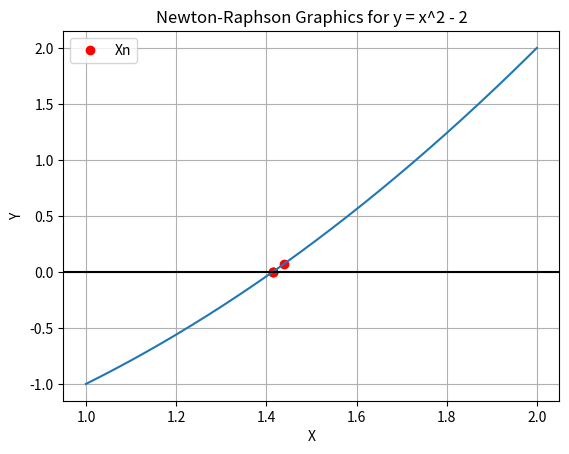

Recreate this plot in Python.
# [redacted]
# [redacted]



import matplotlib.pyplot as plt
import numpy as np

if __name__ == "__main__":
    def function(x):
        return x**2-2 # The main function
    def derivative(x):
        return 2*x # The derivative of the main function

def newton(function, derivative, x0, tolerance, number_of_max_iterations=100):
    x1 = 0

    if abs(x0-x1)<= tolerance and abs((x0-x1)/x0)<= tolerance:
        return x0

    print("k\t x0\t\t function(x0)")
    k = 1

    while k <= number_of_max_iterations:
        x1 = x0 - (function(x0)/derivative(x0))
        print("x%d\t%e\t%e"%(k,x1,function(x1)))

        if abs(x0-x1)<= tolerance and abs((x0-x1)/x0)<= tolerance:
            plt.plot(x0, function(x0), 'or')
            return x1

        x0 = x1
        k = k + 1
        plt.plot(x0, function(x0), 'or')

        # Stops the method if it hits the number of maximum iterations
        if k > number_of_max_iterations:
            print("ERROR: Exceeded max number of iterations")

    return x1 # Returns the value

sqrt = newton(function, derivative, 1.7, 0.0000001)
print("The approximate value of x is: "+str(sqrt))

# Plotting configuration
u = np.arange(1.0, 2.0, 0.0001) # Setting up values for x in the plot
w = u**2 - 2 # Define the main function again

plt.plot(u, w)
plt.axhline(y=0.0, color='black', linestyle='-')
plt.title('Newton-Raphson Graphics for' + ' y = x^2 - 2')
plt.xlabel('X')
plt.ylabel('Y')
plt.grid(True)
plt.legend(['Xn'], loc='upper left')
plt.show()
